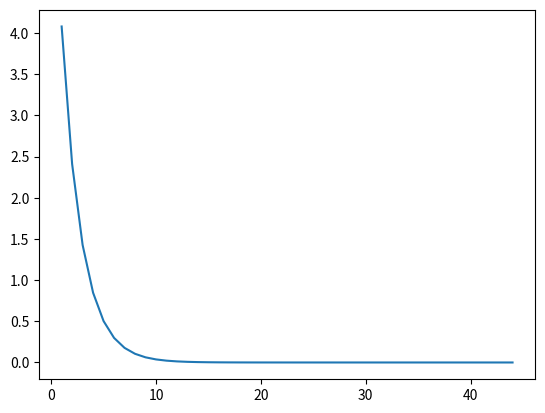

Source code (Python):
import matplotlib.pyplot as plt
def f(x,y):
    return 4*x*x-4*x*y+2*y*y

def dfx(x,y):
    return 8*x-4*y

def dfy(x,y):
    return 4*y-4*x

learn_rate=0.15
min=0.000000001
x,y=2,3
J=f(x,y)
count=0 #记录迭代次数
x_ray=[]
y_ray=[]
while True:
    count+=1
    last_J=J
    last_x,last_y=x,y
    x=x-learn_rate*dfx(last_x,last_y)
    y=y-learn_rate*dfy(last_x,last_y)
    J=f(x,y)
    loss=abs(J-last_J)
    x_ray.append(count)
    y_ray.append(loss)
    if(loss<min or count>=1000): 
        break
print("x:","%.6f"%x, "y:","%.6f"%y)
print("学习率为:",learn_rate, "迭代次数为:",count)
plt.plot(x_ray, y_ray)
plt.show()